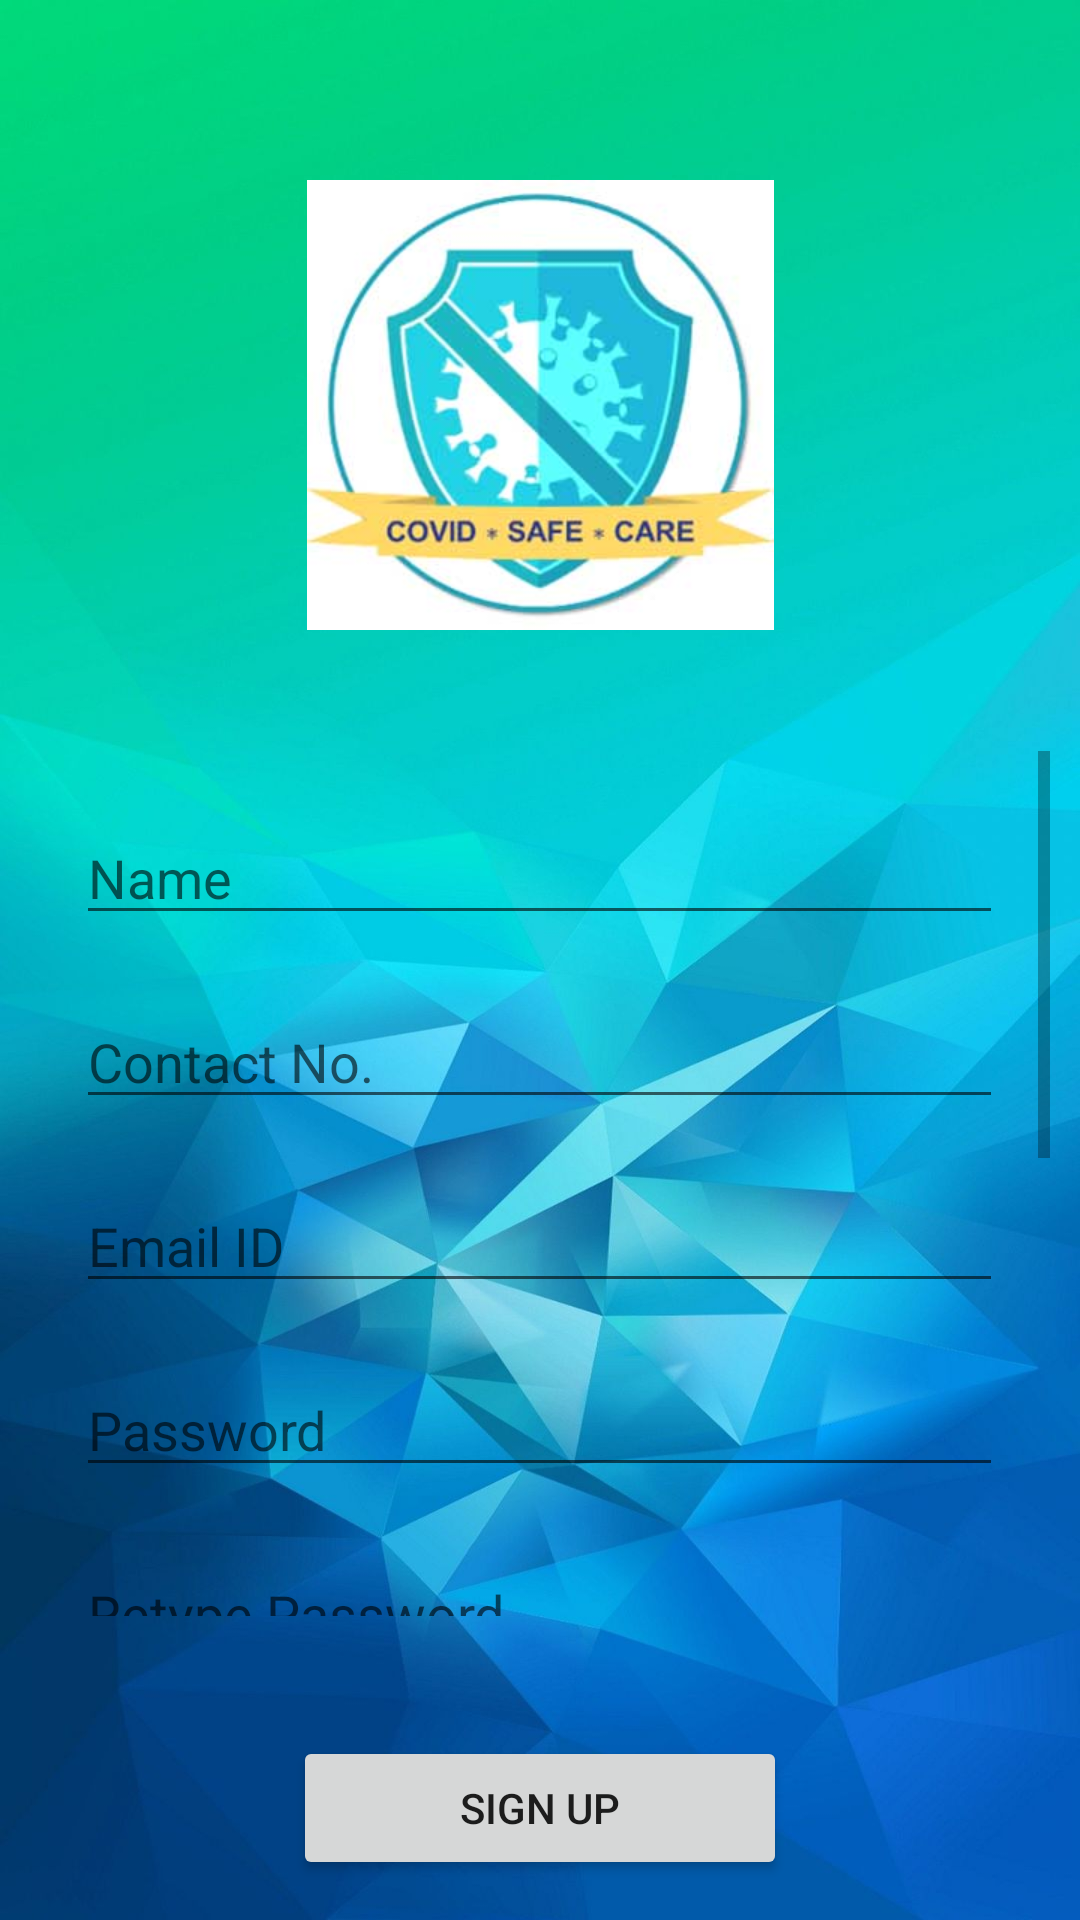

Layout XML and referenced resources for this Android screen:
<!-- AndroidManifest.xml: application theme Theme.CovidCare.NoActionBar -->
<!-- res/layout/activity_sign_up.xml -->
<?xml version="1.0" encoding="utf-8"?>
<RelativeLayout xmlns:android="http://schemas.android.com/apk/res/android"
    xmlns:app="http://schemas.android.com/apk/res-auto"
    xmlns:tools="http://schemas.android.com/tools"
    android:layout_width="match_parent"
    android:layout_height="match_parent"
    tools:context=".SignUpActivity"
    android:padding="10dp"
    android:background="@drawable/bg">

    <ImageView
        android:id="@+id/logo"
        android:layout_width="match_parent"
        android:layout_height="150dp"
        android:layout_marginTop="50dp"
        android:scaleType="centerInside"
        app:srcCompat="@drawable/covidcarelogo" />

    <TextView
        android:id="@+id/none1"
        android:layout_width="match_parent"
        android:layout_height="wrap_content"
        android:layout_below="@+id/logo"
        android:textSize="30dp"
        android:background="@null"/>

    <RelativeLayout
        android:id="@+id/relativeLayout"
        android:layout_width="match_parent"
        android:layout_height="140pt"
        android:layout_below="@id/none1"
        android:gravity="center">

        <ScrollView
            android:id="@+id/scrollView"
            android:layout_width="match_parent"
            android:layout_height="140pt"
            android:layout_alignParentLeft="true"
            android:layout_alignParentStart="true">

            <LinearLayout
                android:id="@+id/linearLayout"
                android:layout_width="match_parent"
                android:layout_height="140pt"
                android:orientation="vertical">

                <EditText
                    android:id="@+id/name"
                    android:layout_width="150pt"
                    android:layout_height="20pt"
                    android:layout_centerInParent="true"
                    android:hint="Name"
                    android:layout_marginTop="20dp"
                    tools:ignore="TouchTargetSizeCheck"
                    android:layout_gravity="center"/>

                <EditText
                    android:id="@+id/contact"
                    android:inputType="number"
                    android:layout_width="150pt"
                    android:layout_height="20pt"
                    android:layout_centerInParent="true"
                    android:hint="Contact No."
                    android:layout_marginTop="20dp"
                    tools:ignore="TouchTargetSizeCheck"
                    android:layout_gravity="center"/>


                <EditText
                    android:id="@+id/email"
                    android:inputType="textEmailAddress"
                    android:layout_width="150pt"
                    android:layout_height="20pt"
                    android:layout_centerInParent="true"
                    android:hint="Email ID"
                    android:layout_marginTop="20dp"
                    tools:ignore="TouchTargetSizeCheck"
                    android:layout_gravity="center"/>

                <EditText
                    android:id="@+id/password"
                    android:inputType="textPassword"
                    android:layout_width="150pt"
                    android:layout_height="20pt"
                    android:layout_centerInParent="true"
                    android:layout_below="@+id/email"
                    android:layout_marginTop="20dp"
                    android:hint="Password"
                    tools:ignore="TouchTargetSizeCheck"
                    android:layout_gravity="center"/>

                <EditText
                    android:id="@+id/repassword"
                    android:inputType="textPassword"
                    android:layout_width="150pt"
                    android:layout_height="20pt"
                    android:layout_centerInParent="true"
                    android:layout_below="@+id/password"
                    android:layout_marginTop="20dp"
                    android:hint="Retype Password"
                    tools:ignore="TouchTargetSizeCheck"
                    android:layout_gravity="center"/>

                <EditText
                    android:id="@+id/address"
                    android:layout_width="150pt"
                    android:layout_height="20pt"
                    android:layout_centerInParent="true"
                    android:layout_below="@+id/password"
                    android:layout_marginTop="20dp"
                    android:hint="Address"
                    tools:ignore="TouchTargetSizeCheck"
                    android:layout_gravity="center"/>

                <EditText
                    android:id="@+id/city"
                    android:layout_width="150pt"
                    android:layout_height="20pt"
                    android:layout_centerInParent="true"
                    android:layout_below="@+id/password"
                    android:layout_marginTop="20dp"
                    android:hint="City"
                    tools:ignore="TouchTargetSizeCheck"
                    android:layout_gravity="center"/>

                <EditText
                    android:id="@+id/pinCode"
                    android:inputType="number"
                    android:layout_width="150pt"
                    android:layout_height="20pt"
                    android:layout_centerInParent="true"
                    android:layout_below="@+id/password"
                    android:layout_marginTop="20dp"
                    android:hint="Pincode"
                    tools:ignore="TouchTargetSizeCheck"
                    android:layout_gravity="center"/>

                <LinearLayout
                    android:id="@+id/innerLinearLayout"
                    android:layout_width="150pt"
                    android:layout_height="20pt"
                    android:layout_marginTop="20dp"
                    android:layout_gravity="center">
                    <TextView
                        android:id="@+id/innerTextView"
                        android:layout_width="wrap_content"
                        android:layout_height="20pt"
                        android:layout_gravity="left"
                        android:gravity="center"
                        android:padding="3pt"
                        android:text="COVID Status: "/>
                    <Spinner
                        android:id="@+id/covidStatus"
                        android:layout_width="wrap_content"
                        android:layout_height="20pt"
                        android:layout_marginStart="10pt"
                        tools:ignore="TouchTargetSizeCheck"/>
                </LinearLayout>

                <LinearLayout
                    android:id="@+id/innerLinearLayout1"
                    android:layout_width="150pt"
                    android:layout_height="20pt"
                    android:layout_marginTop="20dp"
                    android:layout_gravity="center">
                    <TextView
                        android:id="@+id/innerTextView1"
                        android:layout_width="wrap_content"
                        android:layout_height="20pt"
                        android:layout_gravity="left"
                        android:gravity="center"
                        android:padding="3pt"
                        android:text="COVID Report Date: "/>
                    <EditText
                        android:id="@+id/covidDate"
                        android:layout_width="wrap_content"
                        android:layout_height="20pt"
                        android:layout_marginStart="10pt"
                        android:hint="mm/dd/yyyy"
                        tools:ignore="TouchTargetSizeCheck"/>
                </LinearLayout>

            </LinearLayout>
        </ScrollView>
    </RelativeLayout>

    <Button
        android:id="@+id/btnSignup"
        android:layout_width="80pt"
        android:layout_height="wrap_content"
        android:gravity="center"
        android:layout_centerInParent="true"
        android:text="Sign Up"
        android:layout_marginTop="40dp"
        android:layout_below="@id/relativeLayout"/>

    <Button
        android:id="@+id/btnLogin"
        android:layout_height="wrap_content"
        android:layout_width="80pt"
        android:gravity="center"
        android:layout_centerInParent="true"
        android:text="Already User? Login"
        android:layout_marginTop="20dp"
        android:layout_below="@id/btnSignup"/>

</RelativeLayout>
<!-- resources referenced by this layout -->
<resources>
  <!-- drawable bg: jpg bitmap (drawable, 90056 bytes) -->
  <!-- drawable covidcarelogo: jpg bitmap (drawable, 13084 bytes) -->
  <style name="Theme.CovidCare.NoActionBar">
          <item name="windowActionBar">false</item>
          <item name="windowNoTitle">true</item>
      </style>
</resources>
